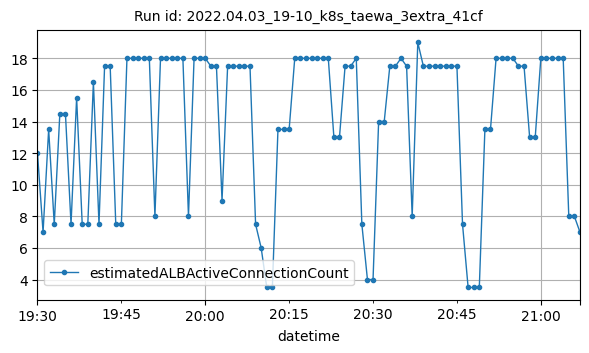

Values plotted in this chart, from the file beside it:
datetime, estimatedALBActiveConnectionCount
2022-04-03T19:30:00Z, 12
2022-04-03T19:31:00Z, 7
2022-04-03T19:32:00Z, 13.5
2022-04-03T19:33:00Z, 7.5
2022-04-03T19:34:00Z, 14.5
2022-04-03T19:35:00Z, 14.5
2022-04-03T19:36:00Z, 7.5
2022-04-03T19:37:00Z, 15.5
2022-04-03T19:38:00Z, 7.5
2022-04-03T19:39:00Z, 7.5
2022-04-03T19:40:00Z, 16.5
2022-04-03T19:41:00Z, 7.5
2022-04-03T19:42:00Z, 17.5
2022-04-03T19:43:00Z, 17.5
2022-04-03T19:44:00Z, 7.5
2022-04-03T19:45:00Z, 7.5
2022-04-03T19:46:00Z, 18
2022-04-03T19:47:00Z, 18
2022-04-03T19:48:00Z, 18
2022-04-03T19:49:00Z, 18
2022-04-03T19:50:00Z, 18
2022-04-03T19:51:00Z, 8
2022-04-03T19:52:00Z, 18
2022-04-03T19:53:00Z, 18
2022-04-03T19:54:00Z, 18
2022-04-03T19:55:00Z, 18
2022-04-03T19:56:00Z, 18
2022-04-03T19:57:00Z, 8
2022-04-03T19:58:00Z, 18
2022-04-03T19:59:00Z, 18
2022-04-03T20:00:00Z, 18
2022-04-03T20:01:00Z, 17.5
2022-04-03T20:02:00Z, 17.5
2022-04-03T20:03:00Z, 9
2022-04-03T20:04:00Z, 17.5
2022-04-03T20:05:00Z, 17.5
2022-04-03T20:06:00Z, 17.5
2022-04-03T20:07:00Z, 17.5
2022-04-03T20:08:00Z, 17.5
2022-04-03T20:09:00Z, 7.5
2022-04-03T20:10:00Z, 6
2022-04-03T20:11:00Z, 3.5
2022-04-03T20:12:00Z, 3.5
2022-04-03T20:13:00Z, 13.5
2022-04-03T20:14:00Z, 13.5
2022-04-03T20:15:00Z, 13.5
2022-04-03T20:16:00Z, 18
2022-04-03T20:17:00Z, 18
2022-04-03T20:18:00Z, 18
2022-04-03T20:19:00Z, 18
2022-04-03T20:20:00Z, 18
2022-04-03T20:21:00Z, 18
2022-04-03T20:22:00Z, 18
2022-04-03T20:23:00Z, 13
2022-04-03T20:24:00Z, 13
2022-04-03T20:25:00Z, 17.5
2022-04-03T20:26:00Z, 17.5
2022-04-03T20:27:00Z, 18
2022-04-03T20:28:00Z, 7.5
2022-04-03T20:29:00Z, 4
... 38 more rows
